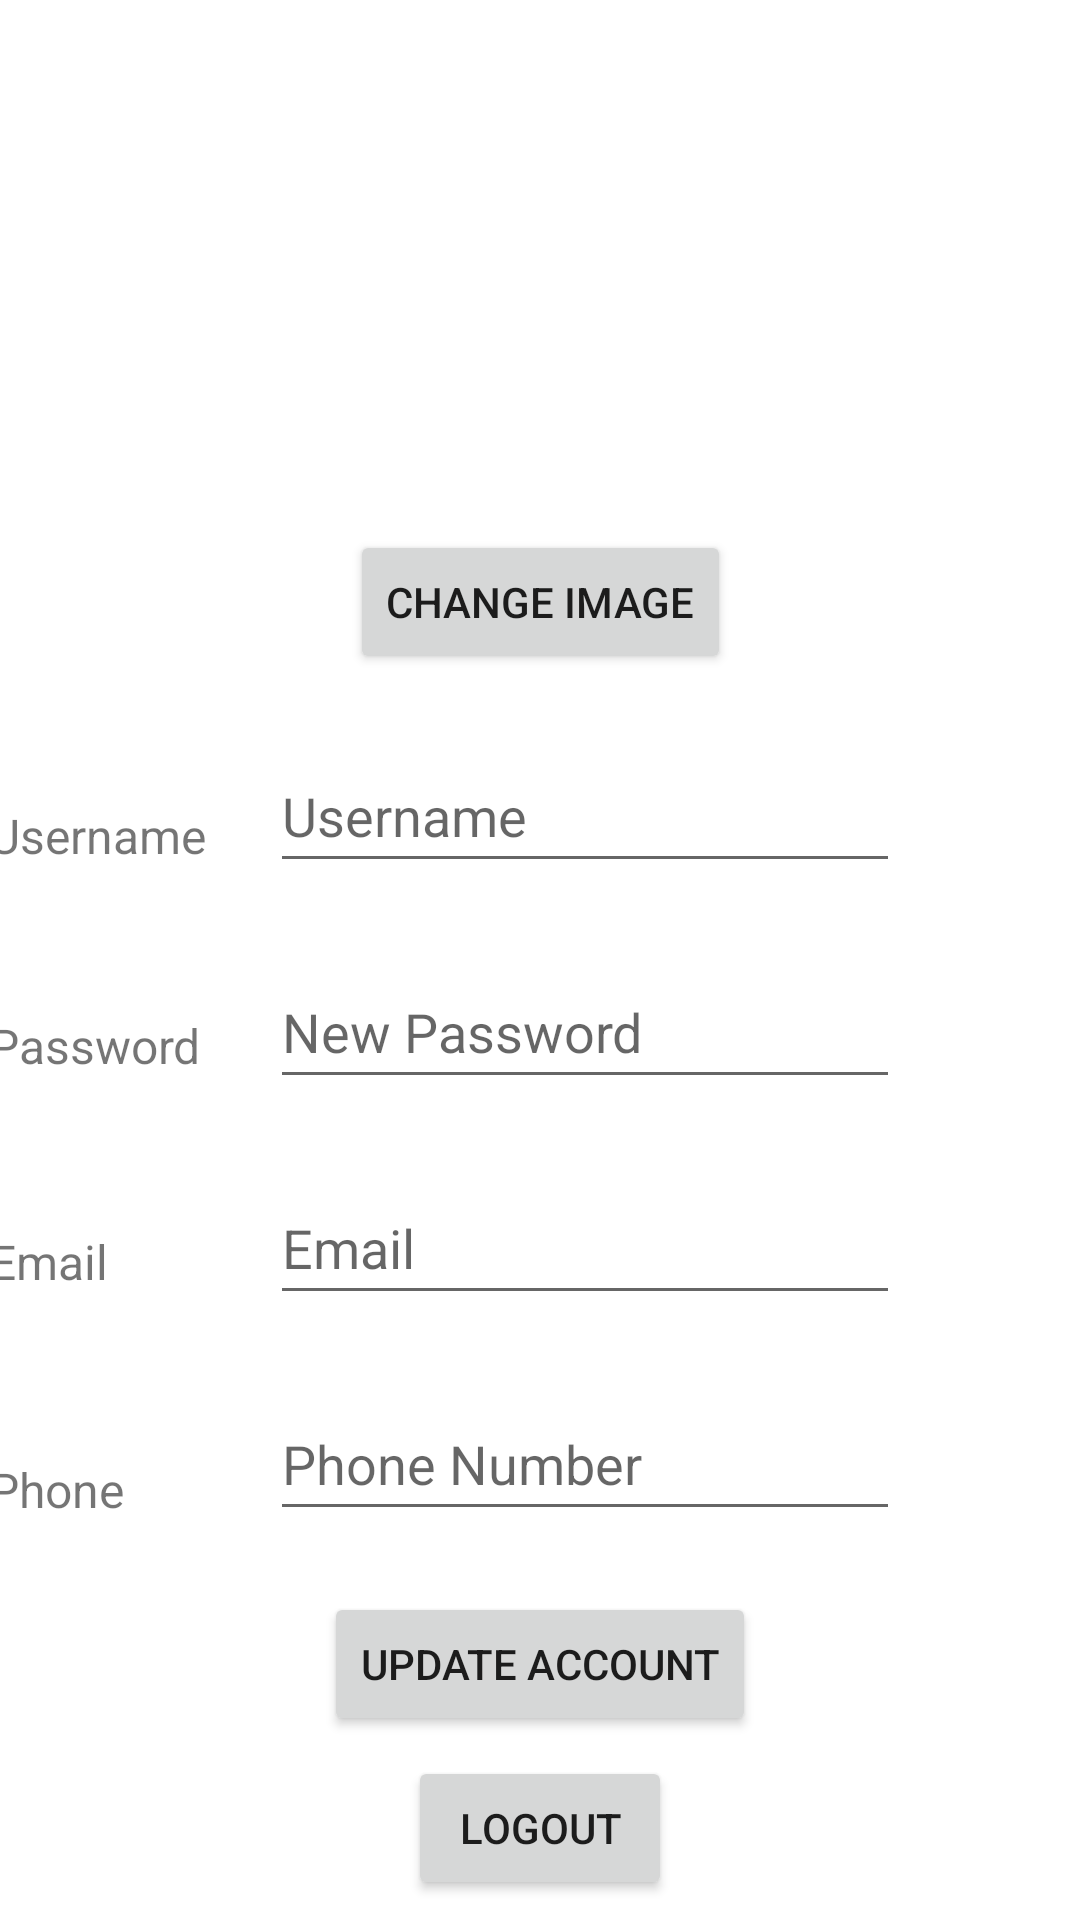

Android layout source for this screen:
<!-- AndroidManifest.xml: application theme Theme.DynamicGroceryApp -->
<!-- res/layout/fragment_profile.xml -->
<?xml version="1.0" encoding="utf-8"?>
<androidx.constraintlayout.widget.ConstraintLayout xmlns:android="http://schemas.android.com/apk/res/android"
    xmlns:app="http://schemas.android.com/apk/res-auto"
    xmlns:tools="http://schemas.android.com/tools"
    android:id="@+id/frameLayout4"
    android:layout_width="match_parent"
    android:layout_height="match_parent"
    android:isScrollContainer="false"
    tools:context=".ui.appMain.profileFragment">

    <ImageView
        android:id="@+id/profilePictureImage"
        android:layout_width="135dp"
        android:layout_height="135dp"
        android:layout_marginTop="20dp"
        app:layout_constraintEnd_toEndOf="parent"
        app:layout_constraintHorizontal_bias="0.498"
        app:layout_constraintStart_toStartOf="parent"
        app:layout_constraintTop_toTopOf="parent"
        tools:src="@tools:sample/avatars" />

    <EditText
        android:id="@+id/tfUsername"
        android:layout_width="wrap_content"
        android:layout_height="wrap_content"
        android:layout_marginTop="43dp"
        android:ems="10"
        android:hint="@string/prompt_username"
        android:inputType="textPersonName"
        android:minHeight="48dp"
        app:layout_constraintBottom_toBottomOf="parent"
        app:layout_constraintEnd_toEndOf="parent"
        app:layout_constraintHorizontal_bias="0.6"
        app:layout_constraintStart_toStartOf="parent"
        app:layout_constraintTop_toBottomOf="@+id/profilePictureImage"
        app:layout_constraintVertical_bias="0.123" />

    <TextView
        android:id="@+id/usernameLabel"
        android:layout_width="78dp"
        android:layout_height="22dp"
        android:text="@string/prompt_username"
        android:textSize="16sp"
        android:layout_marginTop="43dp"
        android:layout_marginEnd="16dp"
        app:layout_constraintTop_toBottomOf="@+id/changeProfileBtn"
        app:layout_constraintRight_toLeftOf="@id/tfUsername" />

    <TextView
        android:id="@+id/passwordLabel"
        android:layout_width="78dp"
        android:layout_height="22dp"
        android:layout_marginTop="48dp"
        android:text="@string/prompt_password"
        android:textSize="16sp"
        app:layout_constraintLeft_toLeftOf="@id/usernameLabel"
        app:layout_constraintTop_toBottomOf="@+id/usernameLabel" />

    <TextView
        android:id="@+id/emailLabel"
        android:layout_width="78dp"
        android:layout_height="22dp"
        android:layout_marginTop="120dp"
        android:text="@string/prompt_email"
        android:textSize="16sp"
        app:layout_constraintLeft_toLeftOf="@id/usernameLabel"
        app:layout_constraintTop_toBottomOf="@+id/usernameLabel" />

    <TextView
        android:id="@+id/phoneNumLabel"
        android:layout_width="81dp"
        android:layout_height="21dp"
        android:layout_marginTop="196dp"
        android:text="@string/prompt_number"
        android:textSize="16sp"
        app:layout_constraintLeft_toLeftOf="@id/usernameLabel"
        app:layout_constraintTop_toBottomOf="@+id/usernameLabel" />

    <EditText
        android:id="@+id/tfPassword"
        android:layout_width="wrap_content"
        android:layout_height="wrap_content"
        android:layout_marginTop="24dp"
        android:ems="10"
        android:hint="@string/changePassword"
        android:inputType="textPassword"
        android:minHeight="48dp"
        app:layout_constraintLeft_toLeftOf="@id/tfUsername"
        app:layout_constraintTop_toBottomOf="@+id/tfUsername" />

    <EditText
        android:id="@+id/tfEmail"
        android:layout_width="wrap_content"
        android:layout_height="wrap_content"
        android:layout_marginTop="24dp"
        android:ems="10"
        android:hint="@string/prompt_email"
        android:inputType="textEmailAddress"
        android:minHeight="48dp"
        app:layout_constraintLeft_toLeftOf="@id/tfUsername"
        app:layout_constraintTop_toBottomOf="@+id/tfPassword" />

    <EditText
        android:id="@+id/tfPhone"
        android:layout_width="wrap_content"
        android:layout_height="wrap_content"
        android:layout_marginTop="24dp"
        android:ems="10"
        android:hint="@string/prompt_number"
        android:inputType="phone"
        android:minHeight="48dp"
        app:layout_constraintTop_toBottomOf="@+id/tfEmail"
        app:layout_constraintLeft_toLeftOf="@id/tfUsername"/>

    <Button
        android:id="@+id/changeProfileBtn"
        android:layout_width="wrap_content"
        android:layout_height="wrap_content"
        android:text="@string/changeImage"
        app:layout_constraintBottom_toTopOf="@+id/tfUsername"
        app:layout_constraintEnd_toEndOf="parent"
        app:layout_constraintStart_toStartOf="parent"
        app:layout_constraintTop_toBottomOf="@+id/profilePictureImage" />

    <Button
        android:id="@+id/updateInfoBtn"
        android:layout_width="wrap_content"
        android:layout_height="wrap_content"
        android:text="@string/updateInformation"
        app:layout_constraintBottom_toBottomOf="parent"
        app:layout_constraintEnd_toEndOf="parent"
        app:layout_constraintStart_toStartOf="parent"
        app:layout_constraintTop_toBottomOf="@+id/tfPhone"
        app:layout_constraintVertical_bias="0.251" />

    <Button
        android:id="@+id/logoutBtn"
        android:layout_width="wrap_content"
        android:layout_height="wrap_content"
        android:text="@string/logout"
        app:layout_constraintBottom_toBottomOf="parent"
        app:layout_constraintEnd_toEndOf="parent"
        app:layout_constraintStart_toStartOf="parent"
        app:layout_constraintTop_toBottomOf="@+id/updateInfoBtn" />

</androidx.constraintlayout.widget.ConstraintLayout>
<!-- resources referenced by this layout -->
<resources>
  <string name="changeImage">Change Image</string>
  <string name="changePassword">New Password</string>
  <string name="logout">Logout</string>
  <string name="prompt_email">Email</string>
  <string name="prompt_number">Phone Number</string>
  <string name="prompt_password">Password</string>
  <string name="prompt_username">Username</string>
  <string name="updateInformation">Update Account</string>
  <style name="Theme.DynamicGroceryApp" parent="Theme.MaterialComponents.DayNight.DarkActionBar">
          
          <item name="colorPrimary">@color/green_200</item>
          <item name="colorPrimaryVariant">@color/green_400</item>
          <item name="colorOnPrimary">@color/white</item>
          
          <item name="colorSecondary">@color/light_green_200</item>
          <item name="colorSecondaryVariant">@color/yellow</item>
          <item name="colorOnSecondary">@color/black</item>
          
          <item name="android:statusBarColor">@color/green_200</item>
          
  
      </style>
  <color name="green_200">#3c7234</color>
  <color name="green_400">#063e06</color>
  <color name="white">#FFFFFFFF</color>
  <color name="light_green_200">#9DD88E</color>
  <color name="yellow">#b9c03c</color>
  <color name="black">#FF000000</color>
</resources>
